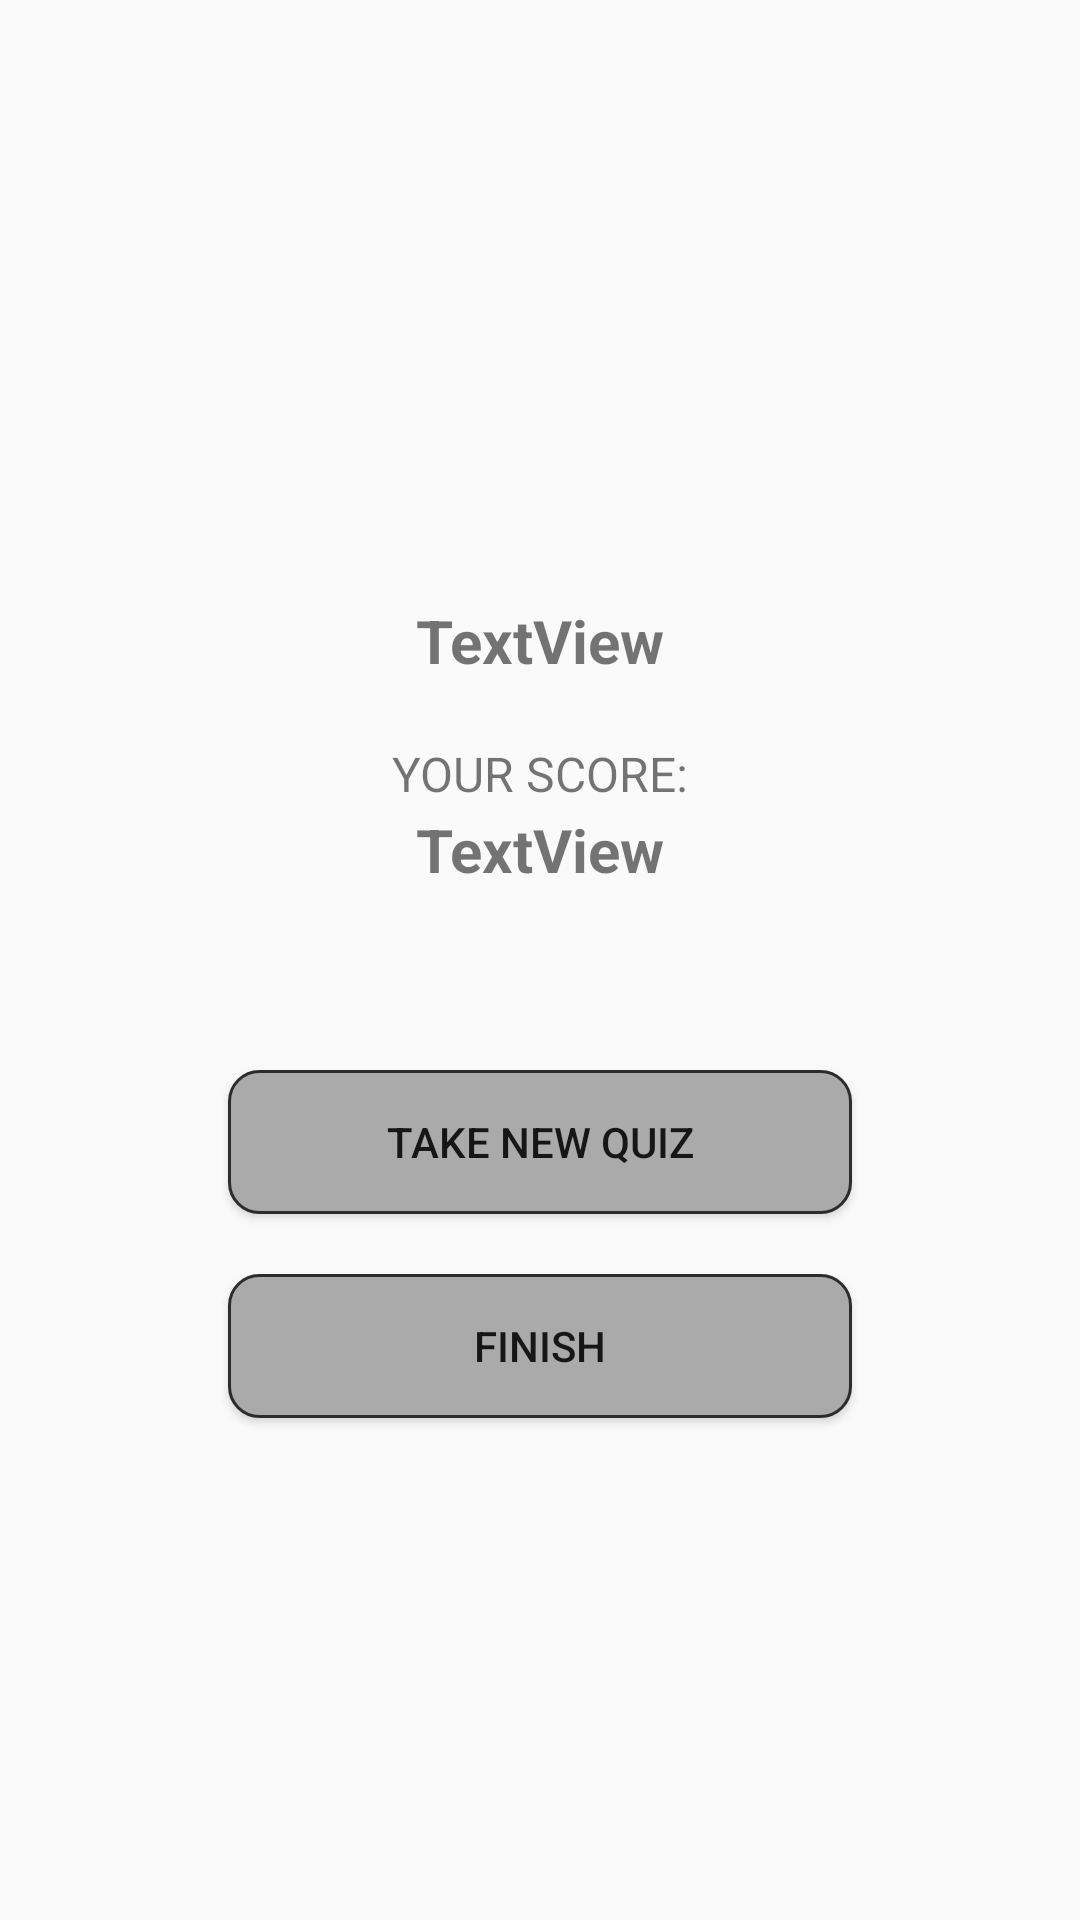

Android layout source for this screen:
<!-- AndroidManifest.xml: application theme Theme.SIT305QuizApp -->
<!-- res/layout/activity_result.xml -->
<?xml version="1.0" encoding="utf-8"?>
<LinearLayout xmlns:android="http://schemas.android.com/apk/res/android"
    xmlns:app="http://schemas.android.com/apk/res-auto"
    xmlns:tools="http://schemas.android.com/tools"
    android:layout_width="match_parent"
    android:layout_height="match_parent"
    tools:context=".ResultActivity"
    android:orientation="vertical">

    <TextView
        android:id="@+id/textView2"
        android:layout_width="match_parent"
        android:layout_height="wrap_content"
        android:layout_marginLeft="5dp"
        android:layout_marginTop="200dp"
        android:layout_marginRight="5dp"
        android:layout_marginBottom="20dp"
        android:layout_weight="0"
        android:gravity="center"
        android:text="TextView"
        android:textSize="20sp"
        android:textStyle="bold" />

    <TextView
        android:id="@+id/textView3"
        android:layout_width="match_parent"
        android:layout_height="wrap_content"
        android:layout_marginBottom="1dp"
        android:layout_weight="0"
        android:gravity="center"
        android:text="@string/your_score"
        android:textSize="16sp" />

    <TextView
        android:id="@+id/textView4"
        android:layout_width="match_parent"
        android:layout_height="wrap_content"
        android:layout_weight="0"
        android:gravity="center"
        android:text="TextView"
        android:textSize="20sp"
        android:textStyle="bold" />

    <Button
        android:id="@+id/button"
        android:layout_width="208dp"
        android:layout_height="wrap_content"
        android:layout_gravity="center"
        android:layout_marginTop="60dp"
        android:background="@drawable/button_text_border"
        android:onClick="finishClick"
        android:text="@string/take_new_quiz" />

    <Button
        android:id="@+id/button2"
        android:layout_width="208dp"
        android:layout_height="wrap_content"
        android:layout_gravity="center"
        android:layout_marginTop="20dp"
        android:background="@drawable/button_text_border"
        android:onClick="finishClick"
        android:text="@string/finish" />
</LinearLayout>
<!-- resources referenced by this layout -->
<resources>
  <!-- drawable button_text_border (drawable) -->
  <shape
      xmlns:android="http://schemas.android.com/apk/res/android"
      android:shape="rectangle">
      <solid
          android:color="@android:color/darker_gray"/>
  
      <corners
          android:bottomRightRadius="10dp"
          android:bottomLeftRadius="10dp"
          android:topLeftRadius="10dp"
          android:topRightRadius="10dp"/>
      <stroke
          android:color="#2C2C2C"
          android:width="1dp"/>
  </shape>
  <string name="finish">Finish</string>
  <string name="take_new_quiz">Take New Quiz</string>
  <string name="your_score">YOUR SCORE:</string>
  <style name="Theme.SIT305QuizApp" parent="Theme.AppCompat.Light.NoActionBar">
          
          <item name="colorPrimary">@color/purple_500</item>
          <item name="colorPrimaryVariant">@color/purple_700</item>
          <item name="colorOnPrimary">@color/black</item>
          
          <item name="colorSecondary">@color/teal_200</item>
          <item name="colorSecondaryVariant">@color/teal_700</item>
          <item name="colorOnSecondary">@color/black</item>
          
          <item name="android:statusBarColor" tools:targetApi="l">?attr/colorPrimaryVariant</item>
          
      </style>
  <color name="purple_500">#FF6200EE</color>
  <color name="purple_700">#FF3700B3</color>
  <color name="black">#FF000000</color>
  <color name="teal_200">#FF03DAC5</color>
  <color name="teal_700">#FF018786</color>
</resources>
